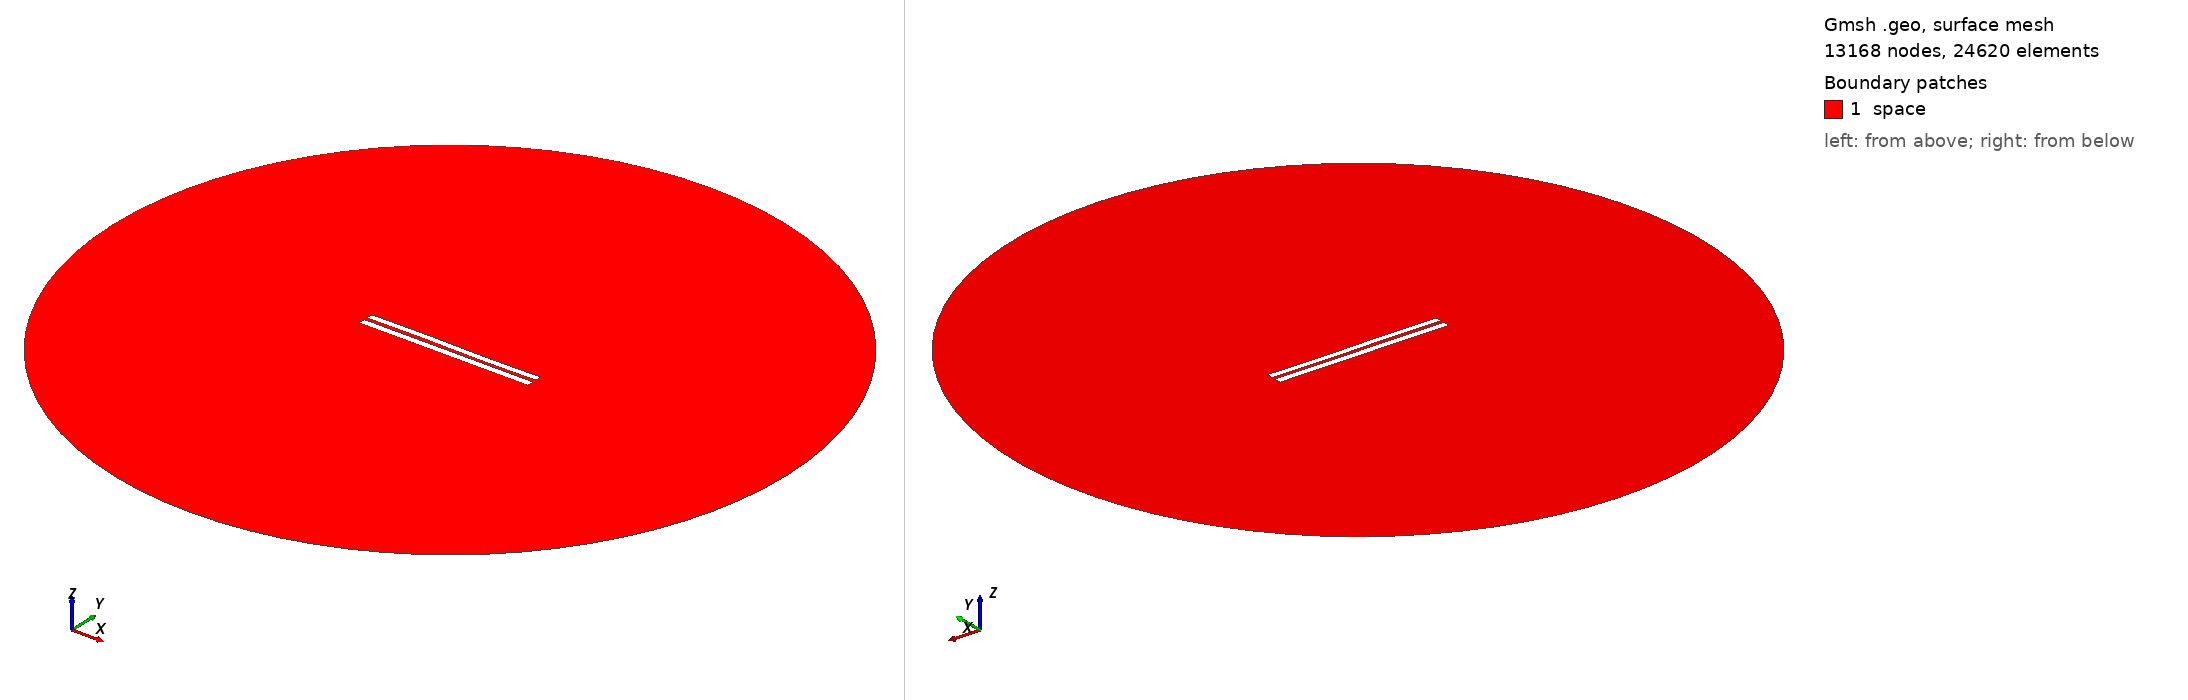

Gmsh geometry script, surface-meshed: 13168 nodes, 24620 surface elements. Boundary patches (legend numbers): 1 space. Left view from above one corner, right view from below the opposite corner. Legend entries are the model's physical surfaces. The drawing asked Gmsh for element sizes between 1% and 20% of the model's largest extent; the script's own settings can give other sizes.

=== 4573.geo (drawn) ===
//---------------------------------------
// Geometry kernel
//---------------------------------------

SetFactory("OpenCASCADE");



//---------------------------------------
// Parameters of the geometry
//---------------------------------------

// Overetch of the upper plate
overetch = 0.125;

// Distance between the plates
distance = 2.0;

// Discretization over the x axis (for the deformation)
nx = 50; 

// Length of the plate
L = 100 - overetch; 

// Number of modes
n = 4; 

// 1st mode coefficient
coeff(1) = -0.075;
beta(1) = 0.596864 * 3.1415926535 / L;

// 2nd mode coefficient
coeff(2) = 0.0;
beta(2) = 1.49418 * 3.1415926535 / L;

// 3rd mode coefficient
coeff(3) = 0.15;
beta(3) = 2.50025 * 3.1415926535 / L;

// 4th mode coefficient
coeff(4) = 0.0;
beta(4) = 3.49999 * 3.1415926535 / L;



//---------------------------------------
// Upper plate (deformed rectangle)
//---------------------------------------

// Coordiantes of the upper plate
xmin = -50;
xmax = 50 - overetch;

// Height of the upper plate
yheight = 4 - 2 * overetch;

// Indexes of the points
UpperID[] = {};
LowerID[] = {};
LeftID[] = {};
RightID[] = {};

// Point index
p = 1;

// Horizontal edges
For i In {1:nx}
    x = xmin + (i-1)*(xmax - xmin)/(nx-1);

    y_bottom = distance / 2 + overetch;
    For j In {1:n}
        C = (Cosh(beta(j)*L) + Cos(beta(j)*L)) / (Sinh(beta(j)*L) + Sin(beta(j)*L));
        y_bottom  = y_bottom + coeff(j) * (Cosh(beta(j)*(x+50)) - Cos(beta(j)*(x+50)) - C * (Sinh(beta(j)*(x+50)) - Sin(beta(j)*(x+50))));
    EndFor

    y_top = y_bottom + yheight;

    Point(p) = {x, y_top, 0, 1.0};
    UpperID[i] = p;
    p = p + 1;

    Point(p) = {x, y_bottom, 0, 1.0};
    LowerID[i] = p;
    p = p + 1;
EndFor

// Create point lists
UpperPts[] = {}; LowerPts[] = {};
For i In {1:nx}
  UpperPts[] += {UpperID[i]};
  LowerPts[] += {LowerID[i]};
EndFor

// Build splines
Spline(1) = {UpperPts[]};
Spline(2) = {LowerPts[]};
Line(3) = {LowerPts[nx-1], UpperPts[nx-1]};
Line(4) = {LowerPts[0], UpperPts[0]};

// Build the plane surface
Curve Loop(1) = {2, 3, -1, -4};
Plane Surface(1) = {1};



//---------------------------------------
// Lower plate (rectangle)
//---------------------------------------

// Vertices
Point(1001) = {-50, -1, 0, 1.0};
Point(1002) = { 50, -1, 0, 1.0};
Point(1003) = { 50,  -5, 0, 1.0};
Point(1004) = {-50,  -5, 0, 1.0};

// Edges
Line(5) = {1001, 1002};
Line(6) = {1002, 1003};
Line(7) = {1003, 1004};
Line(8) = {1004, 1001};

// Plane surface
Line Loop(2) = {5, 6, 7, 8};
Plane Surface(2) = {2}; 



//---------------------------------------
// Outer (fictious) boundary
//---------------------------------------

// Points
Point(1005) = {0, 0, 0};       // Center
Point(1006) = {200, 0, 0};     // Start point
Point(1007) = {0, 200, 0};     // 90 degrees
Point(1008) = {-200, 0, 0};    // 180 degrees
Point(1009) = {0, -200, 0};    // 270 degrees

// Circle arcs (each needs start, center, end)
Circle(9) = {1006, 1005, 1007};
Circle(10) = {1007, 1005, 1008};
Circle(11) = {1008, 1005, 1009};
Circle(12) = {1009, 1005, 1006};

// Plane surface for the entire domain
Curve Loop(3) = {9, 10, 11, 12};
Surface(3) = {3};

// Subtract the plates from the whole domain to obtain the actual domain where we want to solve the equations
BooleanDifference{ Surface{3}; Delete; }{ Surface{1}; Surface{2}; Delete; }




//---------------------------------------
// Transfinite Lines/Curves
//---------------------------------------

// Set the number of points on the boundaries
r = 7;

// Plates
Transfinite Curve {1, 2} = 50*r Using Progression 1;
Transfinite Curve {3, 4} = 2*r Using Progression 1;
Transfinite Line {5, 7} = 50*r Using Progression 1;
Transfinite Line {6, 8} = 2*r Using Progression 1;

// Outer boundary
Transfinite Line {9, 10, 11, 12} = 20 Using Progression 1;



//---------------------------------------
// Physical groups
//---------------------------------------                

// Physical curves (boundaries)
Physical Line("force_segment", 10) = {2};
Physical Line("upper_plate", 11) = {1, 3, 4};
Physical Line("lower_plate", 12) = {5, 6, 7, 8};
Physical Line("boundary", 20) = {9, 10, 11, 12};

// Physical Surfaces
Physical Surface("space", 30) = {3};



//---------------------------------------
// 6. Generate the Mesh
//---------------------------------------

// 2D mesh generation
Mesh 2;
